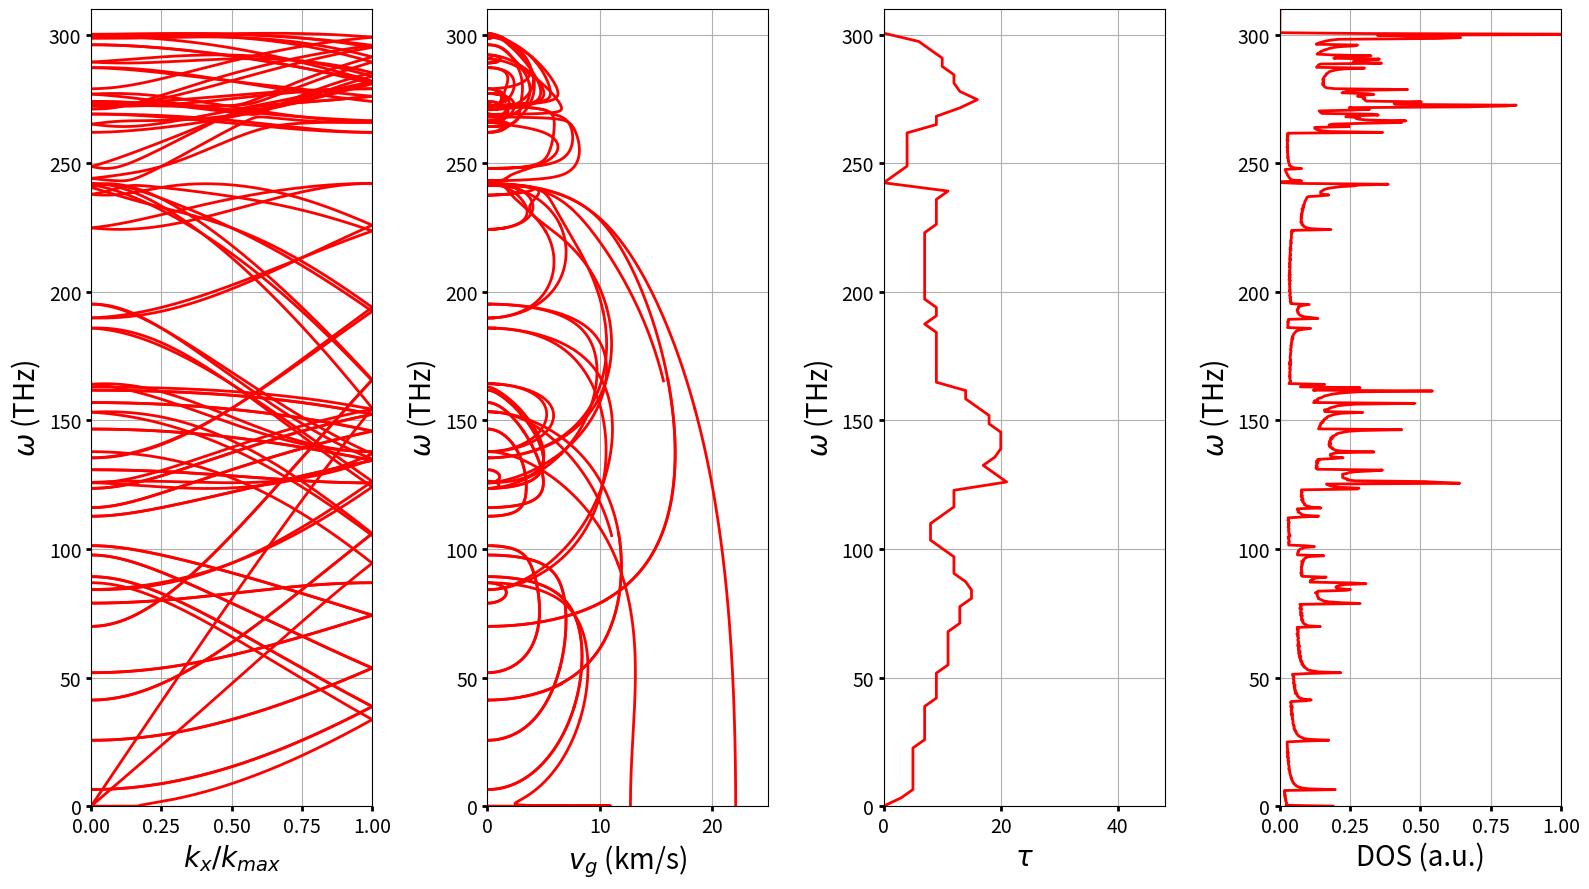
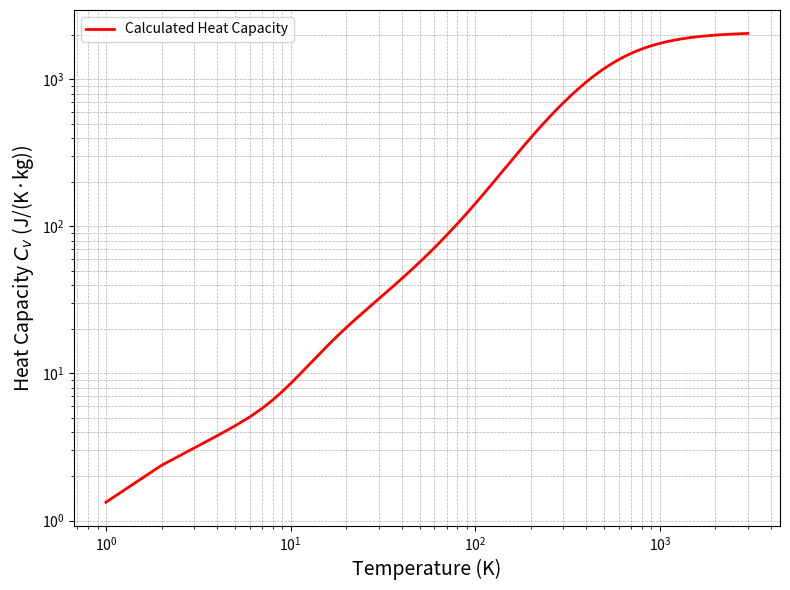

The matplotlib source for these figures, in order:
import numpy as np
import matplotlib.pyplot as plt
import pandas as pd

# 定义旋转函数
def rotate(theta, r):
    Um = np.array([[np.cos(theta), np.sin(theta), 0],
                   [-np.sin(theta), np.cos(theta), 0], 
                   [0, 0, 1]])
    inv_Um = np.linalg.inv(Um)
    U = np.array([[np.cos(np.pi), np.sin(np.pi), 0], 
                  [-np.sin(np.pi), np.cos(np.pi), 0], 
                  [0, 0, 1]])
    inv_U = np.linalg.inv(U)
    n = int(2 * np.pi / theta)
    
    if r.size == 3:
        R = np.zeros((3, n))
        RB = np.zeros((3, n))
    else:
        R = np.zeros((3, 3, n))
        RB = np.zeros((3, 3, n))
    
    for i in range(n):
        if r.size == 3:
            r = np.dot(inv_Um, r)
            rb = -r
            R[:, i] = r.ravel()
            RB[:, i] = rb.ravel()
        else:
            r = np.dot(np.dot(inv_Um, r), Um)
            rb = np.dot(np.dot(inv_U, r), U)
            R[:, :, i] = r
            RB[:, :, i] = rb
    return R, RB

# 定义刚度矩阵旋转函数
def K(theta, k):
    U = np.array([[np.cos(theta), np.sin(theta), 0], 
                  [-np.sin(theta), np.cos(theta), 0], 
                  [0, 0, 1]])
    inv_U = np.linalg.inv(U)
    k = np.dot(np.dot(inv_U, k), U)
    return k

# 常量定义
a = 1.42e-10  # 晶格参数（米）
m = 1.99e-26  # 质量（千克）
pi = np.pi
h_bar = 1.0546e-34  # 普朗克常数（Js）
kB = 1.38065e-23  # 玻尔兹曼常数（J/K）
n = 100  # k空间的分割数
f = np.diag([36.50, 24.50, 9.82, 8.80, -3.23, -0.40, 3.00, -5.25, 0.15, -1.92, 2.29, -0.58])*10

# 原子位置
A_I, B_I = rotate(2 / 3 * np.pi, np.array([[1, 0, 0]]).T * a)
A_II, B_II = rotate(1 / 3 * np.pi, np.array([[3 / 2, np.sqrt(3) / 2, 0]]).T * a)
A_III, B_III = rotate(2 / 3 * np.pi, np.array([[1, np.sqrt(3), 0]]).T * a)
A_IV1, B_IV1 = rotate(2 / 3 * np.pi, np.array([[2.5, np.sqrt(3) / 2, 0]]).T * a)
A_IV2, B_IV2 = rotate(2 / 3 * np.pi, np.array([[2.5, -np.sqrt(3) / 2, 0]]).T * a)
# A_V, B_V = rotate(1 / 3 * np.pi, np.array([[3, 0, 0]]).T * a)

A_IV = np.concatenate((A_IV1, A_IV2), axis=1)
B_IV = np.concatenate((B_IV1, B_IV2), axis=1)


[KAB1, KBA1] = rotate(2 / 3 * pi, f[:3, :3])
[KAA, KBB] = rotate(1 / 3 * pi, K(1 / 6 * pi, f[3:6, 3:6]))
[KAB3, KBA3] = rotate(2 / 3 * pi, K(1 / 3 * pi, f[6:9, 6:9]))
[KAB4f, KBA4f] = rotate(2 / 3 * pi, K(0.333473, f[9:12, 9:12]))
[KAB4s, KBA4s] = rotate(2 / 3 * pi, K(0.333473, f[9:12, 9:12]))
# [KAA5, KBB5] = rotate(1 / 3 * pi, f[12:15, 12:15])
KAB4 = np.concatenate((KAB4f, KAB4s), axis=2)
KBA4 = np.concatenate((KBA4f, KBA4s), axis=2)

# 生成k点路径
dlist = 1000
k_max = np.pi/3/a
klist = np.linspace(0, k_max, dlist)

N = 8
len_omega = 12 * N
omega = np.zeros((len_omega, dlist))

for i in range(len(klist)):
    kx = klist[i]
    D = np.zeros((len_omega, len_omega), dtype=complex) 
    D00 = np.zeros((3, 3))
    Dxx = np.sum(KBA1, axis=2) + np.sum(KBB, axis=2) + np.sum(KBA3, axis=2) + np.sum(KBA4, axis=2)

    # Atom 9
    D95 = np.dot(KBB[:, :, 3], np.exp(1j * kx * 0))
    D96 = np.dot(KBA4[:, :, 1], np.exp(1j * kx * (-1/2*a)))
    D98 = np.dot(KBA3[:, :, 1], np.exp(1j * kx * a)) + np.dot(KBA4[:, :, 4], np.exp(1j * kx * (-2*a)))
    D910 = np.dot(KBA1[:, :, 1], np.exp(1j * kx * (-1/2*a))) + np.dot(KBA4[:, :, 5], np.exp(1j * kx * (5/2*a)))
    D911 = np.dot(KBB[:, :, 2], np.exp(1j * kx * (-3/2*a))) + np.dot(KBB[:, :, 4], np.exp(1j * kx * (3/2*a)))
    D912 = np.dot(KBA1[:, :, 2], np.exp(1j * kx * a)) + np.dot(KBA3[:, :, 0], np.exp(1j * kx * (-2*a)))
    D913 = np.dot(KBB[:, :, 0], np.exp(1j * kx * 0))
    D914 = np.dot(KBA1[:, :, 0], np.exp(1j * kx * (-1/2*a))) + np.dot(KBA4[:, :, 2], np.exp(1j * kx * (5/2*a)))
    D915 = np.dot(KBB[:, :, 1], np.exp(1j * kx * (-3/2*a))) + np.dot(KBB[:, :, 5], np.exp(1j * kx * (3/2*a)))
    D916 = np.dot(KBA3[:, :, 2], np.exp(1j * kx * a)) + np.dot(KBA4[:, :, 0], np.exp(1j * kx * (-2*a)))
    D918 = np.dot(KBA4[:, :, 3], np.exp(1j * kx * (-1/2*a)))
    DA = np.hstack([-D00, -D00, -D00, -D00, -D95, -D96, -D00, -D98, Dxx, -D910, -D911, -D912, -D913, -D914, -D915, -D916, -D00, -D918, -D00, -D00])

    # Atom 10
    D101 = np.dot(KAB4[:, :, 3], np.exp(1j * kx * (1/2*a)))
    D105 = np.dot(KAB1[:, :, 0], np.exp(1j * kx * (1/2*a))) + np.dot(KAB4[:, :, 2], np.exp(1j * kx * (-5/2*a)))
    D106 = np.dot(KAA[:, :, 0], np.exp(1j * kx * 0))
    D107 = np.dot(KAB3[:, :, 2], np.exp(1j * kx * (-a))) + np.dot(KAB4[:, :, 0], np.exp(1j * kx * (2*a)))
    D108 = np.dot(KAA[:, :, 1], np.exp(1j * kx * (3/2*a))) + np.dot(KAA[:, :, 5], np.exp(1j * kx * (-3/2*a)))
    D109 = np.dot(KAB1[:, :, 1], np.exp(1j * kx * (1/2*a))) + np.dot(KAB4[:, :, 5], np.exp(1j * kx * (-5/2*a)))
    D1011 = np.dot(KAB1[:, :, 2], np.exp(1j * kx * (-a))) + np.dot(KAB3[:, :, 0], np.exp(1j * kx * (2*a)))
    D1012 = np.dot(KAA[:, :, 2], np.exp(1j * kx * (3/2*a))) + np.dot(KAA[:, :, 4], np.exp(1j * kx * (-3/2*a)))
    D1013 = np.dot(KAB4[:, :, 1], np.exp(1j * kx * (1/2*a)))
    D1014 = np.dot(KAA[:, :, 3], np.exp(1j * kx * 0))
    D1015 = np.dot(KAB3[:, :, 1], np.exp(1j * kx * (-a))) + np.dot(KAB4[:, :, 4], np.exp(1j * kx * (2*a)))
    DB = np.hstack([-D101, -D00, -D00, -D00, -D105, -D106, -D107, -D108, -D109, Dxx, -D1011, -D1012, -D1013, -D1014, -D1015, -D00, -D00, -D00, -D00, -D00])

    # Atom 11
    D114 = np.dot(KBA4[:, :, 1], np.exp(1j * kx * (-1/2*a)))
    D115 = np.dot(KBB[:, :, 4], np.exp(1j * kx * (3/2*a))) + np.dot(KBB[:, :, 2], np.exp(1j * kx * (-3/2*a)))
    D116 = np.dot(KBA3[:, :, 1], np.exp(1j * kx * a)) + np.dot(KBA4[:, :, 4], np.exp(1j * kx * (-2*a)))
    D117 = np.dot(KBB[:, :, 3], np.exp(1j * kx * 0))
    D118 = np.dot(KBA1[:, :, 1], np.exp(1j * kx * (-1/2*a))) + np.dot(KBA4[:, :, 5], np.exp(1j * kx * (5/2*a)))
    D119 = np.dot(KBB[:, :, 5], np.exp(1j * kx * (3/2*a))) + np.dot(KBB[:, :, 1], np.exp(1j * kx * (-3/2*a)))
    D1110 = np.dot(KBA1[:, :, 2], np.exp(1j * kx * a)) + np.dot(KBA3[:, :, 0], np.exp(1j * kx * (-2*a)))
    D1112 = np.dot(KBA1[:, :, 0], np.exp(1j * kx * (-1/2*a))) + np.dot(KBA4[:, :, 2], np.exp(1j * kx * (5/2*a)))
    D1114 = np.dot(KBA3[:, :, 2], np.exp(1j * kx * a)) + np.dot(KBA4[:, :, 0], np.exp(1j * kx * (-2*a)))
    D1115 = np.dot(KBB[:, :, 0], np.exp(1j * kx * 0))
    D1116 = np.dot(KBA4[:, :, 3], np.exp(1j * kx * (-1/2*a)))
    DC = np.hstack([-D00, -D00, -D00, -D114, -D115, -D116, -D117, -D118, -D119, -D1110, Dxx, -D1112, -D00, -D1114, -D1115, -D1116, -D00, -D00, -D00, -D00])

    # Atom 12
    D125 = np.dot(KAB3[:, :, 2], np.exp(1j * kx * (-a))) + np.dot(KAB4[:, :, 0], np.exp(1j * kx * (2*a)))
    D127 = np.dot(KAB4[:, :, 3], np.exp(1j * kx * (1/2*a)))
    D128 = np.dot(KAA[:, :, 0], np.exp(1j * kx * 0))
    D129 = np.dot(KAB1[:, :, 2], np.exp(1j * kx * (-a))) + np.dot(KAB3[:, :, 0], np.exp(1j * kx * (2*a)))
    D1210 = np.dot(KAA[:, :, 1], np.exp(1j * kx * (3/2*a))) + np.dot(KAA[:, :, 5], np.exp(1j * kx * (-3/2*a)))
    D1211 = np.dot(KAB1[:, :, 0], np.exp(1j * kx * (1/2*a))) + np.dot(KAB4[:, :, 2], np.exp(1j * kx * (-5/2*a)))
    D1213 = np.dot(KAB3[:, :, 1], np.exp(1j * kx * (-a))) + np.dot(KAB4[:, :, 4], np.exp(1j * kx * (2*a)))
    D1214 = np.dot(KAA[:, :, 2], np.exp(1j * kx * (3/2*a))) + np.dot(KAA[:, :, 4], np.exp(1j * kx * (-3/2*a)))
    D1215 = np.dot(KAB1[:, :, 1], np.exp(1j * kx * (1/2*a))) + np.dot(KAB4[:, :, 5], np.exp(1j * kx * (-5/2*a)))
    D1216 = np.dot(KAA[:, :, 3], np.exp(1j * kx * 0))
    D1219 = np.dot(KAB4[:, :, 1], np.exp(1j * kx * (1/2*a)))
    DD = np.hstack([-D00, -D00, -D00, -D00, -D125, -D00, -D127, -D128, -D129, -D1210, -D1211, Dxx, -D1213, -D1214, -D1215, -D1216, -D00, -D00, -D1219, -D00])

    D[0:3, np.r_[0:36, 12*N-24:12*N]] = np.hstack([DA[:, 24:], DA[:, :24]])
    D[3:6, np.r_[0:36, 12*N-24:12*N]] = np.hstack([DB[:, 24:], DB[:, :24]])
    D[6:9, np.r_[0:36, 12*N-24:12*N]] = np.hstack([DC[:, 24:], DC[:, :24]])
    D[9:12, np.r_[0:36, 12*N-24:12*N]] = np.hstack([DD[:, 24:], DD[:, :24]])

    D[12:15, np.r_[0:48, 12*N-12:12*N]] = np.hstack([DA[:, 12:], DA[:, :12]])
    D[15:18, np.r_[0:48, 12*N-12:12*N]] = np.hstack([DB[:, 12:], DB[:, :12]])
    D[18:21, np.r_[0:48, 12*N-12:12*N]] = np.hstack([DC[:, 12:], DC[:, :12]])
    D[21:24, np.r_[0:48, 12*N-12:12*N]] = np.hstack([DD[:, 12:], DD[:, :12]])

    if N >= 5:
        for j in range(N-4):
            D[12*j+24:12*j+27, 12*j:12*j+60] = DA
            D[12*j+27:12*j+30, 12*j:12*j+60] = DB
            D[12*j+30:12*j+33, 12*j:12*j+60] = DC
            D[12*j+33:12*j+36, 12*j:12*j+60] = DD

    D[12*N-24:12*N-21, np.r_[0:12, 12*N-48:12*N]] = np.hstack([DA[:, 48:], DA[:, :48]])
    D[12*N-21:12*N-18, np.r_[0:12, 12*N-48:12*N]] = np.hstack([DB[:, 48:], DB[:, :48]])
    D[12*N-18:12*N-15, np.r_[0:12, 12*N-48:12*N]] = np.hstack([DC[:, 48:], DC[:, :48]])
    D[12*N-15:12*N-12, np.r_[0:12, 12*N-48:12*N]] = np.hstack([DD[:, 48:], DD[:, :48]])

    D[12*N-12:12*N-9, np.r_[0:24, 12*N-36:12*N]] = np.hstack([DA[:, 36:], DA[:, :36]])
    D[12*N-9:12*N-6, np.r_[0:24, 12*N-36:12*N]] = np.hstack([DB[:, 36:], DB[:, :36]])
    D[12*N-6:12*N-3, np.r_[0:24, 12*N-36:12*N]] = np.hstack([DC[:, 36:], DC[:, :36]])
    D[12*N-3:12*N, np.r_[0:24, 12*N-36:12*N]] = np.hstack([DD[:, 36:], DD[:, :36]])

    if N == 4:
        D[0:3, :] = np.hstack([DA[:, 24:48], DA[:, :12] + DA[:, 48:], DA[:, 12:24]])
        D[3:6, :] = np.hstack([DB[:, 24:48], DB[:, :12] + DB[:, 48:], DB[:, 12:24]])
        D[6:9, :] = np.hstack([DC[:, 24:48], DC[:, :12] + DC[:, 48:], DC[:, 12:24]])
        D[9:12, :] = np.hstack([DD[:, 24:48], DD[:, :12] + DD[:, 48:], DD[:, 12:24]])

        D[12:15, :] = np.hstack([DA[:, 12:48], DA[:, :12] + DA[:, 48:]])
        D[15:18, :] = np.hstack([DB[:, 12:48], DB[:, :12] + DB[:, 48:]])
        D[18:21, :] = np.hstack([DC[:, 12:48], DC[:, :12] + DC[:, 48:]])
        D[21:24, :] = np.hstack([DD[:, 12:48], DD[:, :12] + DD[:, 48:]])

        D[24:27, :] = np.hstack([DA[:, :12] + DA[:, 48:], DA[:, 12:48]])
        D[27:30, :] = np.hstack([DB[:, :12] + DB[:, 48:], DB[:, 12:48]])
        D[30:33, :] = np.hstack([DC[:, :12] + DC[:, 48:], DC[:, 12:48]])
        D[33:36, :] = np.hstack([DD[:, :12] + DD[:, 48:], DD[:, 12:48]])

        D[36:39, :] = np.hstack([DA[:, 36:48], DA[:, :12] + DA[:, 48:], DA[:, 12:36]])
        D[39:42, :] = np.hstack([DB[:, 36:48], DB[:, :12] + DB[:, 48:], DB[:, 12:36]])
        D[42:45, :] = np.hstack([DC[:, 36:48], DC[:, :12] + DC[:, 48:], DC[:, 12:36]])
        D[45:48, :] = np.hstack([DD[:, 36:48], DD[:, :12] + DD[:, 48:], DD[:, 12:36]])

    e = np.linalg.eigvals(D)
    w = np.sort(np.real(np.sqrt(e)))
    omega[:, i] = w / np.sqrt(m)

omega_new = omega.copy()
omega1 = omega[:, 0]
omega2 = omega[:, 1]
for i in range(2, len(klist)):
    omega3 = 2 * omega2 - omega1
    for j in range(len_omega):
        ind = np.argmin(np.abs(omega[:, i] - omega3[j]))
        omega_new[j, i] = omega[ind, i]
    omega1 = omega_new[:, i-1]
    omega2 = omega_new[:, i]

v_g = np.zeros_like(omega_new)

for i in range(len(omega_new)):
    v_g[i, :] = np.abs(np.gradient(omega_new[i, :])) / (klist[1] - klist[0])

# 计算声子通道数
frequency = np.linspace(0, 3.2e14, 100)
phonon_channels = np.zeros_like(frequency)

for i, f in enumerate(frequency):
    omega0 = frequency[i]  # Example value, replace with the desired frequency
    intersections = np.zeros(len_omega)
    for j in range(len_omega):
        omega_vals = omega_new[j, :]
        intersections[j] = np.sum((omega_vals[:-1] < omega0) & (omega_vals[1:] >= omega0)) + \
                       np.sum((omega_vals[:-1] >= omega0) & (omega_vals[1:] < omega0))
    total_intersections = np.sum(intersections)
    phonon_channels[i] = total_intersections

# 计算声子态密度
frequency_bins = np.linspace(0, 3.2e14, 1000)
phonon_DOS = np.zeros(len(frequency_bins) - 1)

for i in range(len_omega):
    omega_vals = omega_new[i, :]
    hist, _ = np.histogram(omega_vals, bins=frequency_bins)
    phonon_DOS += hist

# 绘制色散关系图
plt.figure(figsize=(16, 9))

# 子图1：绘制色散关系
plt.subplot(1, 4, 1)
for i in range(len_omega):
    plt.plot(klist / k_max, omega_new[i, :] / 1e12, 'r-', linewidth=2)
plt.xlabel('$k_x/k_{max}$', fontsize=20)
plt.ylabel('$\omega$ (THz)', fontsize=20)
plt.xlim([0, 1])
plt.ylim([0, 310])
plt.grid(True)
plt.tick_params(axis='both', which='major', labelsize=14, width=2)

# 子图2：绘制群速度
plt.subplot(1, 4, 2)
for i in range(len_omega):
    plt.plot(v_g[i, 1:] / 1e3, omega_new[i, 1:] / 1e12, 'r-', linewidth=2)
plt.xlabel('$v_g$ (km/s)', fontsize=20)
plt.ylabel('$\omega$ (THz)', fontsize=20)
plt.xlim([0, 25])
plt.ylim([0, 310])
plt.grid(True)
plt.tick_params(axis='both', which='major', labelsize=14, width=2)

# 子图3：绘制声子通道数
plt.subplot(1, 4, 3)
plt.plot(phonon_channels, frequency / 1e12, 'r-', linewidth=2)
plt.xlabel('$\\tau$', fontsize=20)
plt.ylabel('$\omega$ (THz)', fontsize=20)
plt.xlim([0, len_omega/2])
plt.ylim([0, 310])
plt.grid(True)
plt.tick_params(axis='both', which='major', labelsize=14, width=2)

# 子图4：绘制声子态密度
plt.subplot(1, 4, 4)
plt.plot(phonon_DOS/(len_omega*10), frequency_bins[:-1] / 1e12, 'r-', linewidth=2)
plt.xlabel('DOS (a.u.)', fontsize=20)
plt.ylabel('$\omega$ (THz)', fontsize=20)
plt.xlim([0, 1])
plt.ylim([0, 310])
plt.grid(True)
plt.tick_params(axis='both', which='major', labelsize=14, width=2)
plt.tight_layout()

plt.savefig('Fig_disp_AGNR.png', dpi=300)

plt.show()

# Define data for exporting to CSV
data = {
    'frequency_bins': frequency_bins[:-1],
    'phonon_DOS': phonon_DOS / (len_omega * 10)
}

# Create a DataFrame
df = pd.DataFrame(data)

# Export to CSV
output_path = 'Result_phonon_DOS_AGNR.csv'
df.to_csv(output_path, index=False)

output_path

# 比热容计算函数
def heat_capacity(omega, dos, T):
    def integrand(omega, dos, T):
        x = h_bar * omega / (kB * T)
        x_clipped = np.clip(x, None, 600)  # 防止溢出
        return (x**2 * np.exp(x_clipped) / (np.exp(x_clipped) - 1)**2) * dos

    # 计算被积函数的值
    integrand_values = integrand(omega, dos, T)
    Cv = kB * np.trapz(integrand_values, omega)
    return Cv


# 计算调整系数，使得在5000K时比热容为2078 J/K/kg
target_heat_capacity = 2078  # J/K/kg
temperature_high = 5000  # K

# 原始比热容
Cv_original = heat_capacity(frequency_bins[1:], phonon_DOS, temperature_high)

# 计算调整系数
adjustment_factor = target_heat_capacity / Cv_original

# 计算不同温度下的比热容并应用调整系数
temperatures = np.linspace(1, 3000, 3000)
heat_capacities = [heat_capacity(frequency_bins[1:], phonon_DOS, T) * adjustment_factor for T in temperatures]

# 导出比热容数据到CSV
heat_capacity_data = {
    'Temperature (K)': temperatures,
    'Heat Capacity (J/(K·kg))': heat_capacities
}
df_heat_capacity = pd.DataFrame(heat_capacity_data)
df_heat_capacity.to_csv('Heat_capacity_AGNR.csv', index=False)

# 绘制比热容随温度变化图
plt.figure(figsize=(8, 6))
plt.loglog(temperatures, heat_capacities, 'r-', linewidth=2, label='Calculated Heat Capacity')

plt.xlabel('Temperature (K)', fontsize=14)
plt.ylabel('Heat Capacity $C_v$ (J/(K·kg))', fontsize=14)
# plt.title('Heat Capacity vs Temperature with Low Temperature Fit', fontsize=16)
plt.legend()
plt.grid(True, which='both', linestyle='--', linewidth=0.5)
plt.tight_layout()
plt.savefig('Heat_capacity_AGNR.png', dpi=300)
plt.show()
